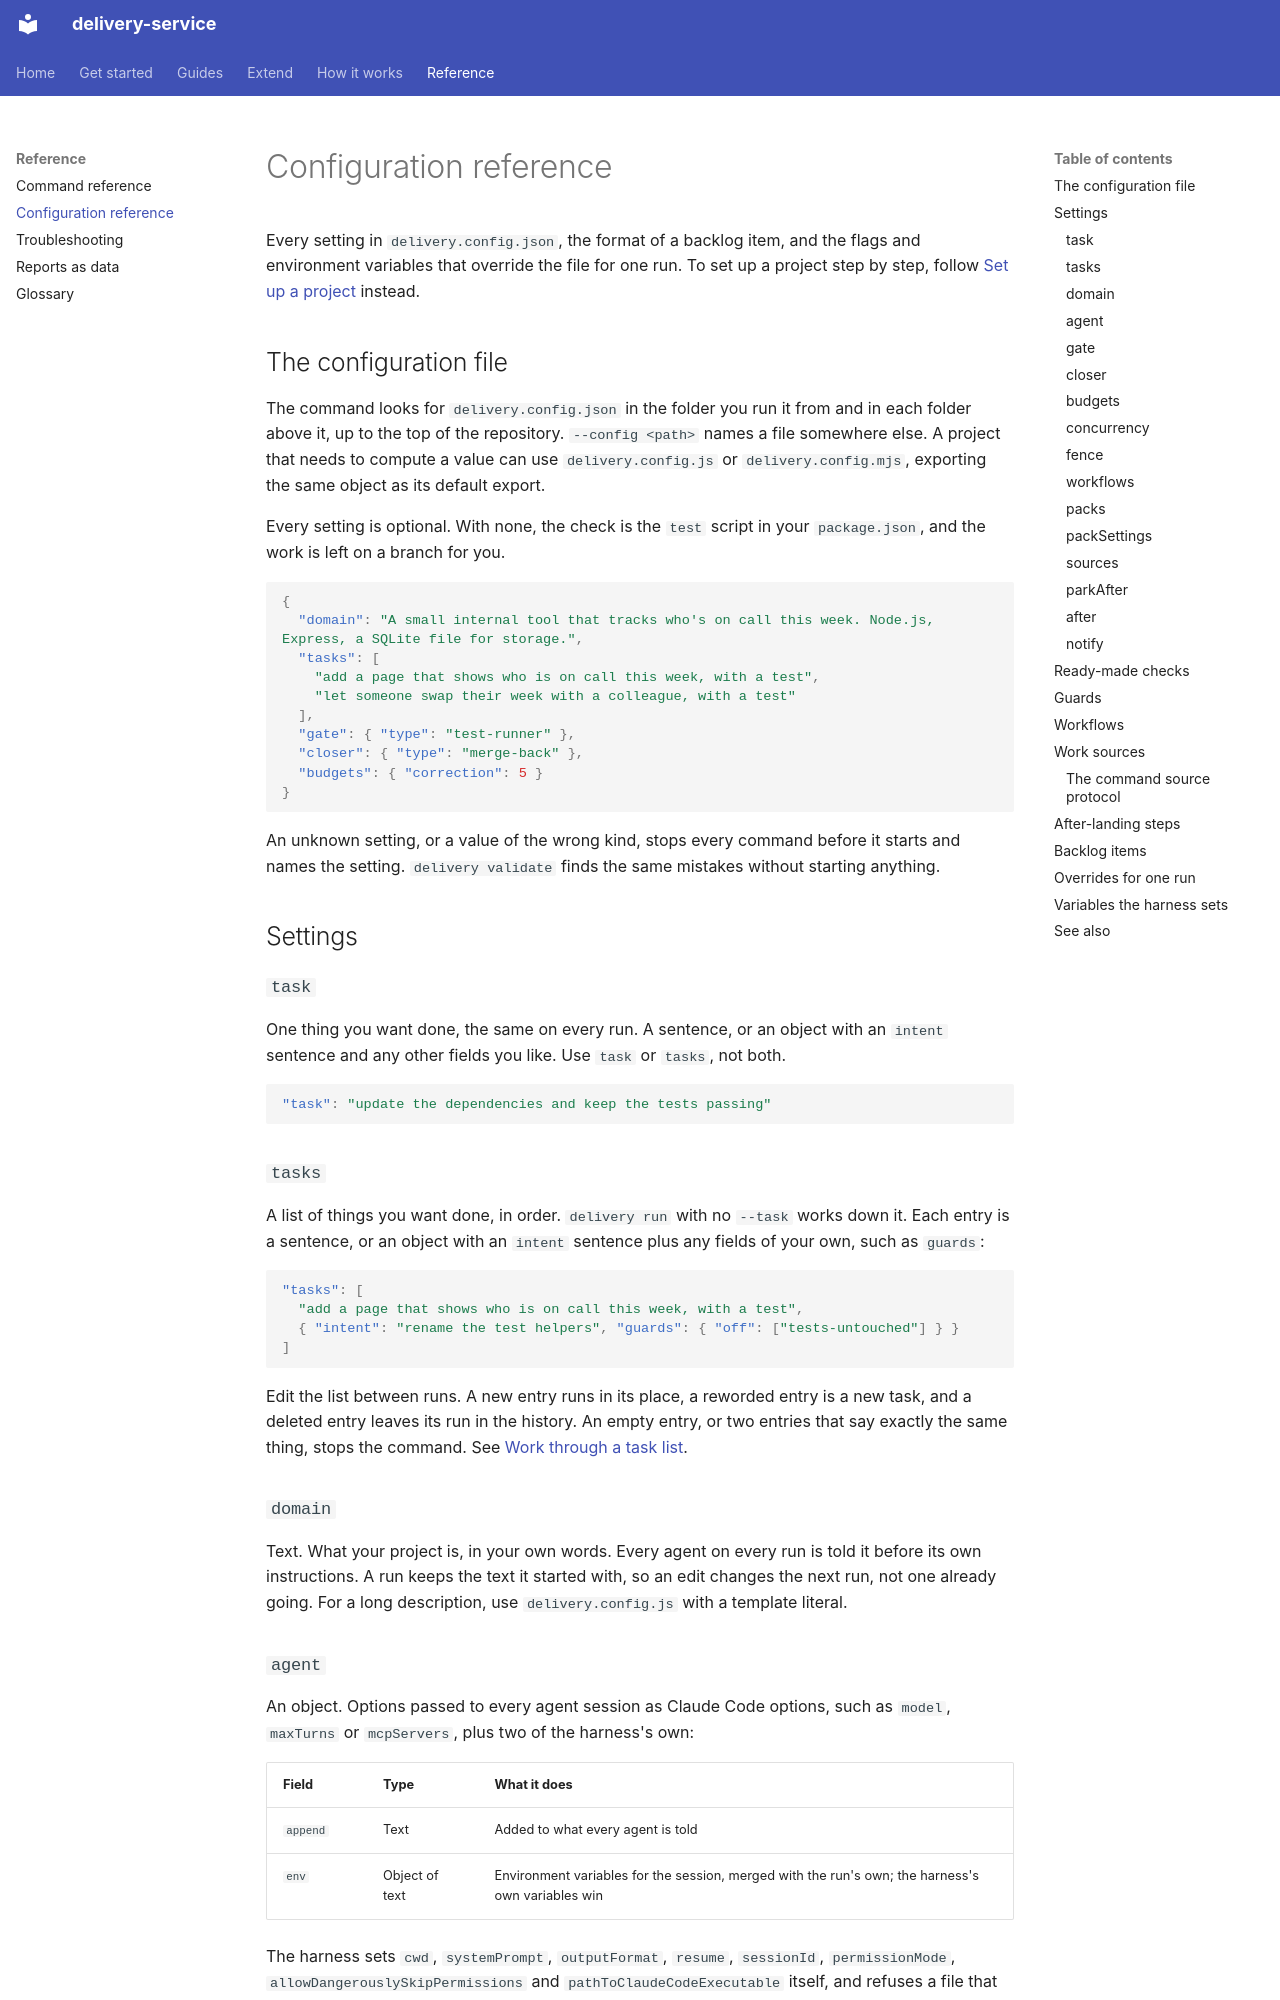

repository: jorjives/delivery-service · page: configuration-reference/index.html · generator: mkdocs

# Configuration reference

Every setting in `delivery.config.json`, the format of a backlog item, and the flags and
environment variables that override the file for one run. To set up a project step by step,
follow [Set up a project](project-configuration.md) instead.

## The configuration file

The command looks for `delivery.config.json` in the folder you run it from and in each folder
above it, up to the top of the repository. `--config <path>` names a file somewhere else. A
project that needs to compute a value can use `delivery.config.js` or `delivery.config.mjs`,
exporting the same object as its default export.

Every setting is optional. With none, the check is the `test` script in your `package.json`, and
the work is left on a branch for you.

```json
{
  "domain": "A small internal tool that tracks who's on call this week. Node.js, Express, a SQLite file for storage.",
  "tasks": [
    "add a page that shows who is on call this week, with a test",
    "let someone swap their week with a colleague, with a test"
  ],
  "gate": { "type": "test-runner" },
  "closer": { "type": "merge-back" },
  "budgets": { "correction": 5 }
}
```

An unknown setting, or a value of the wrong kind, stops every command before it starts and names
the setting. `delivery validate` finds the same mistakes without starting anything.

## Settings

### `task`

One thing you want done, the same on every run. A sentence, or an object with an `intent`
sentence and any other fields you like. Use `task` or `tasks`, not both.

```json
"task": "update the dependencies and keep the tests passing"
```

### `tasks`

A list of things you want done, in order. `delivery run` with no `--task` works down it. Each
entry is a sentence, or an object with an `intent` sentence plus any fields of your own, such as
`guards`:

```json
"tasks": [
  "add a page that shows who is on call this week, with a test",
  { "intent": "rename the test helpers", "guards": { "off": ["tests-untouched"] } }
]
```

Edit the list between runs. A new entry runs in its place, a reworded entry is a new task, and a
deleted entry leaves its run in the history. An empty entry, or two entries that say exactly the
same thing, stops the command. See [Work through a task list](run-a-task-list.md).

### `domain`

Text. What your project is, in your own words. Every agent on every run is told it before its own
instructions. A run keeps the text it started with, so an edit changes the next run, not one
already going. For a long description, use `delivery.config.js` with a template literal.
